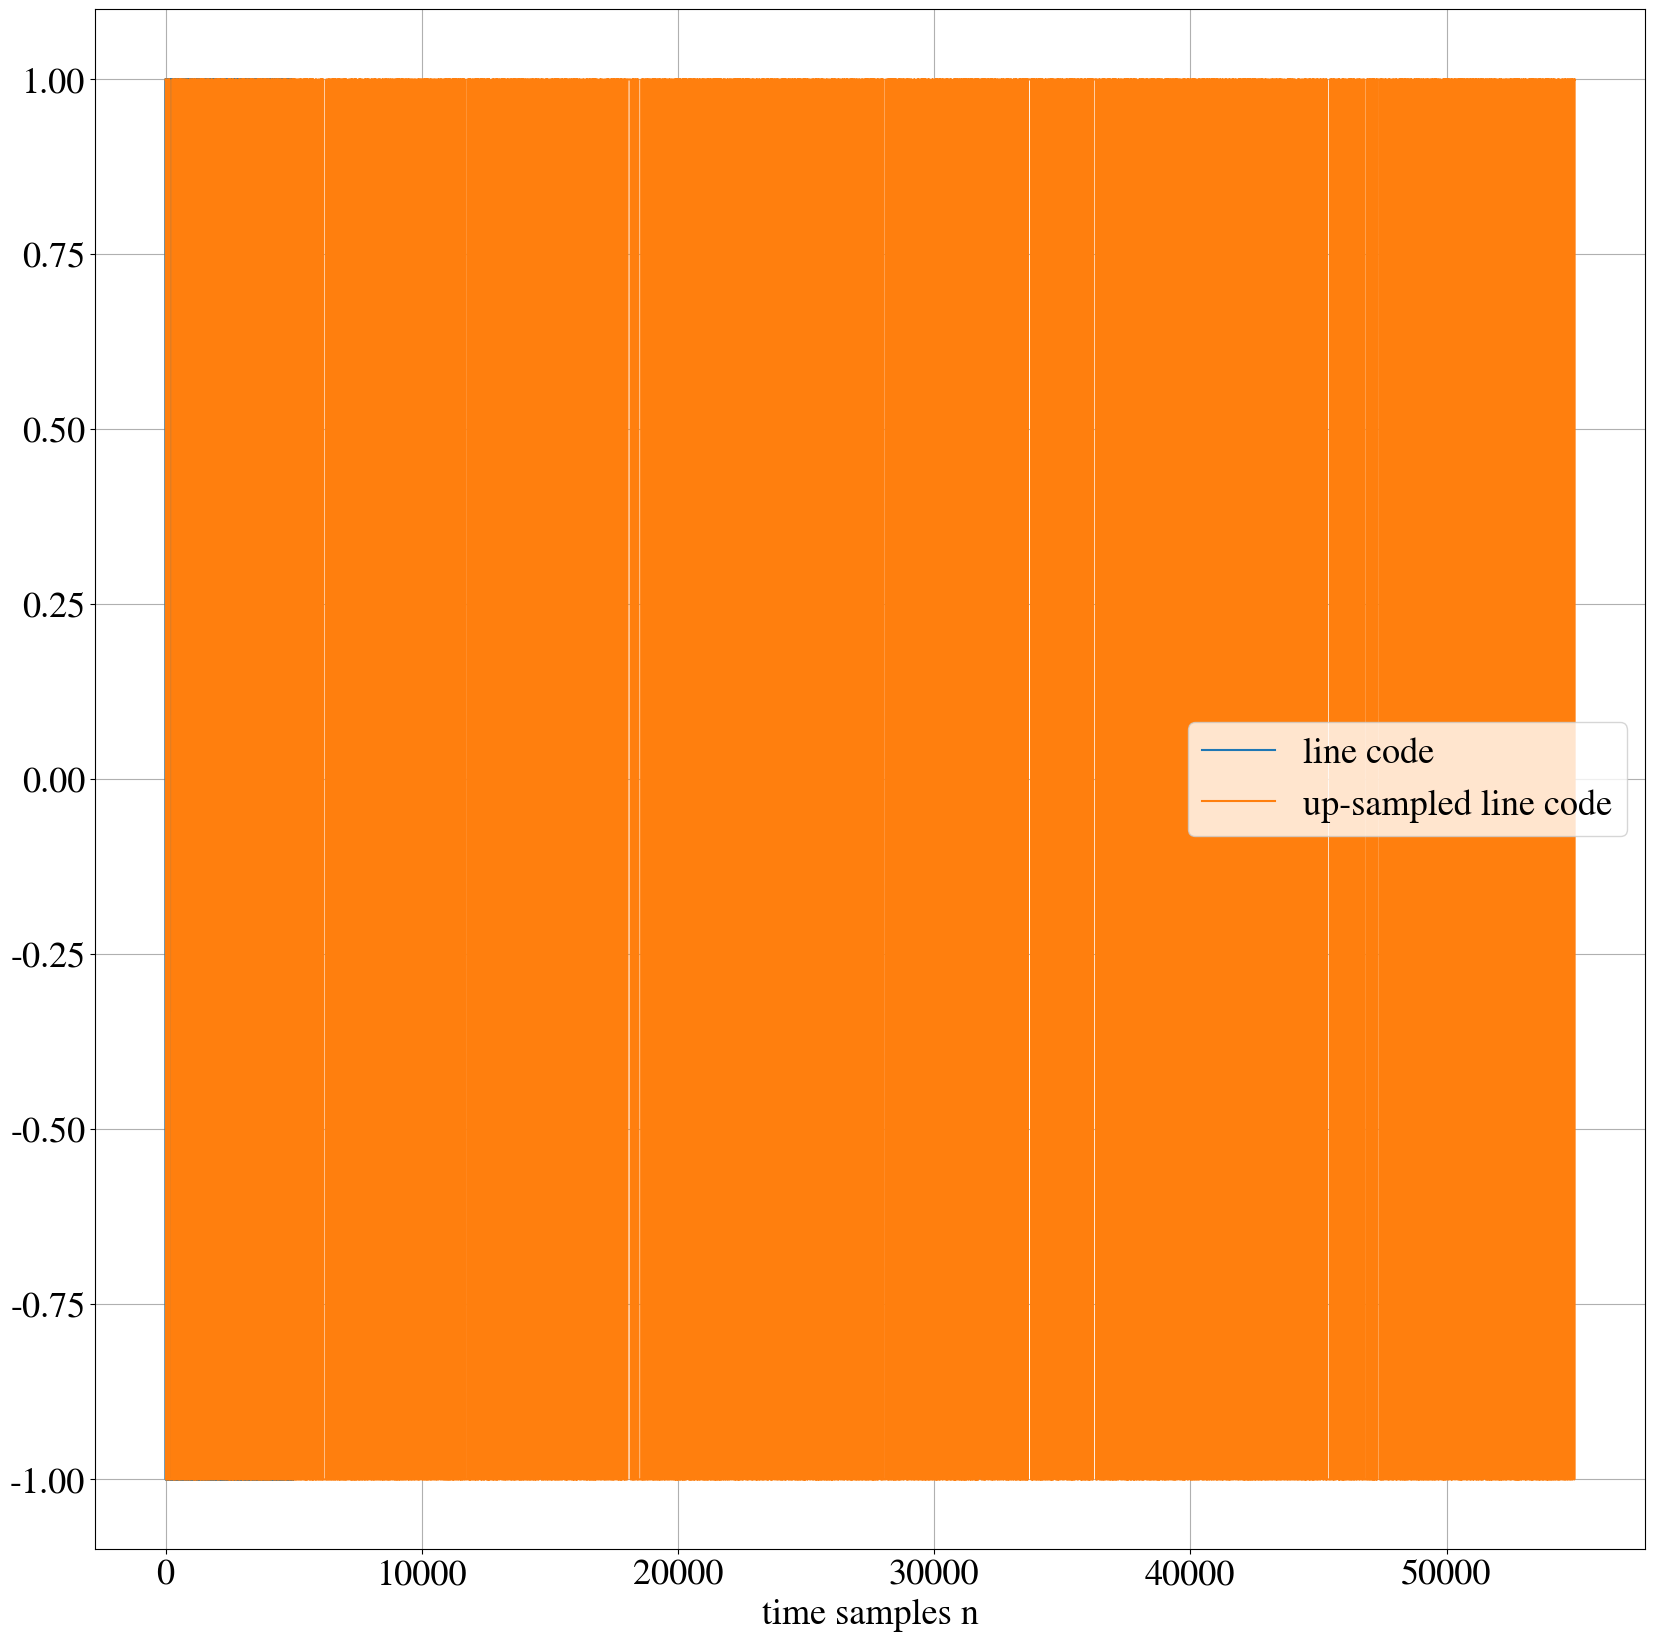
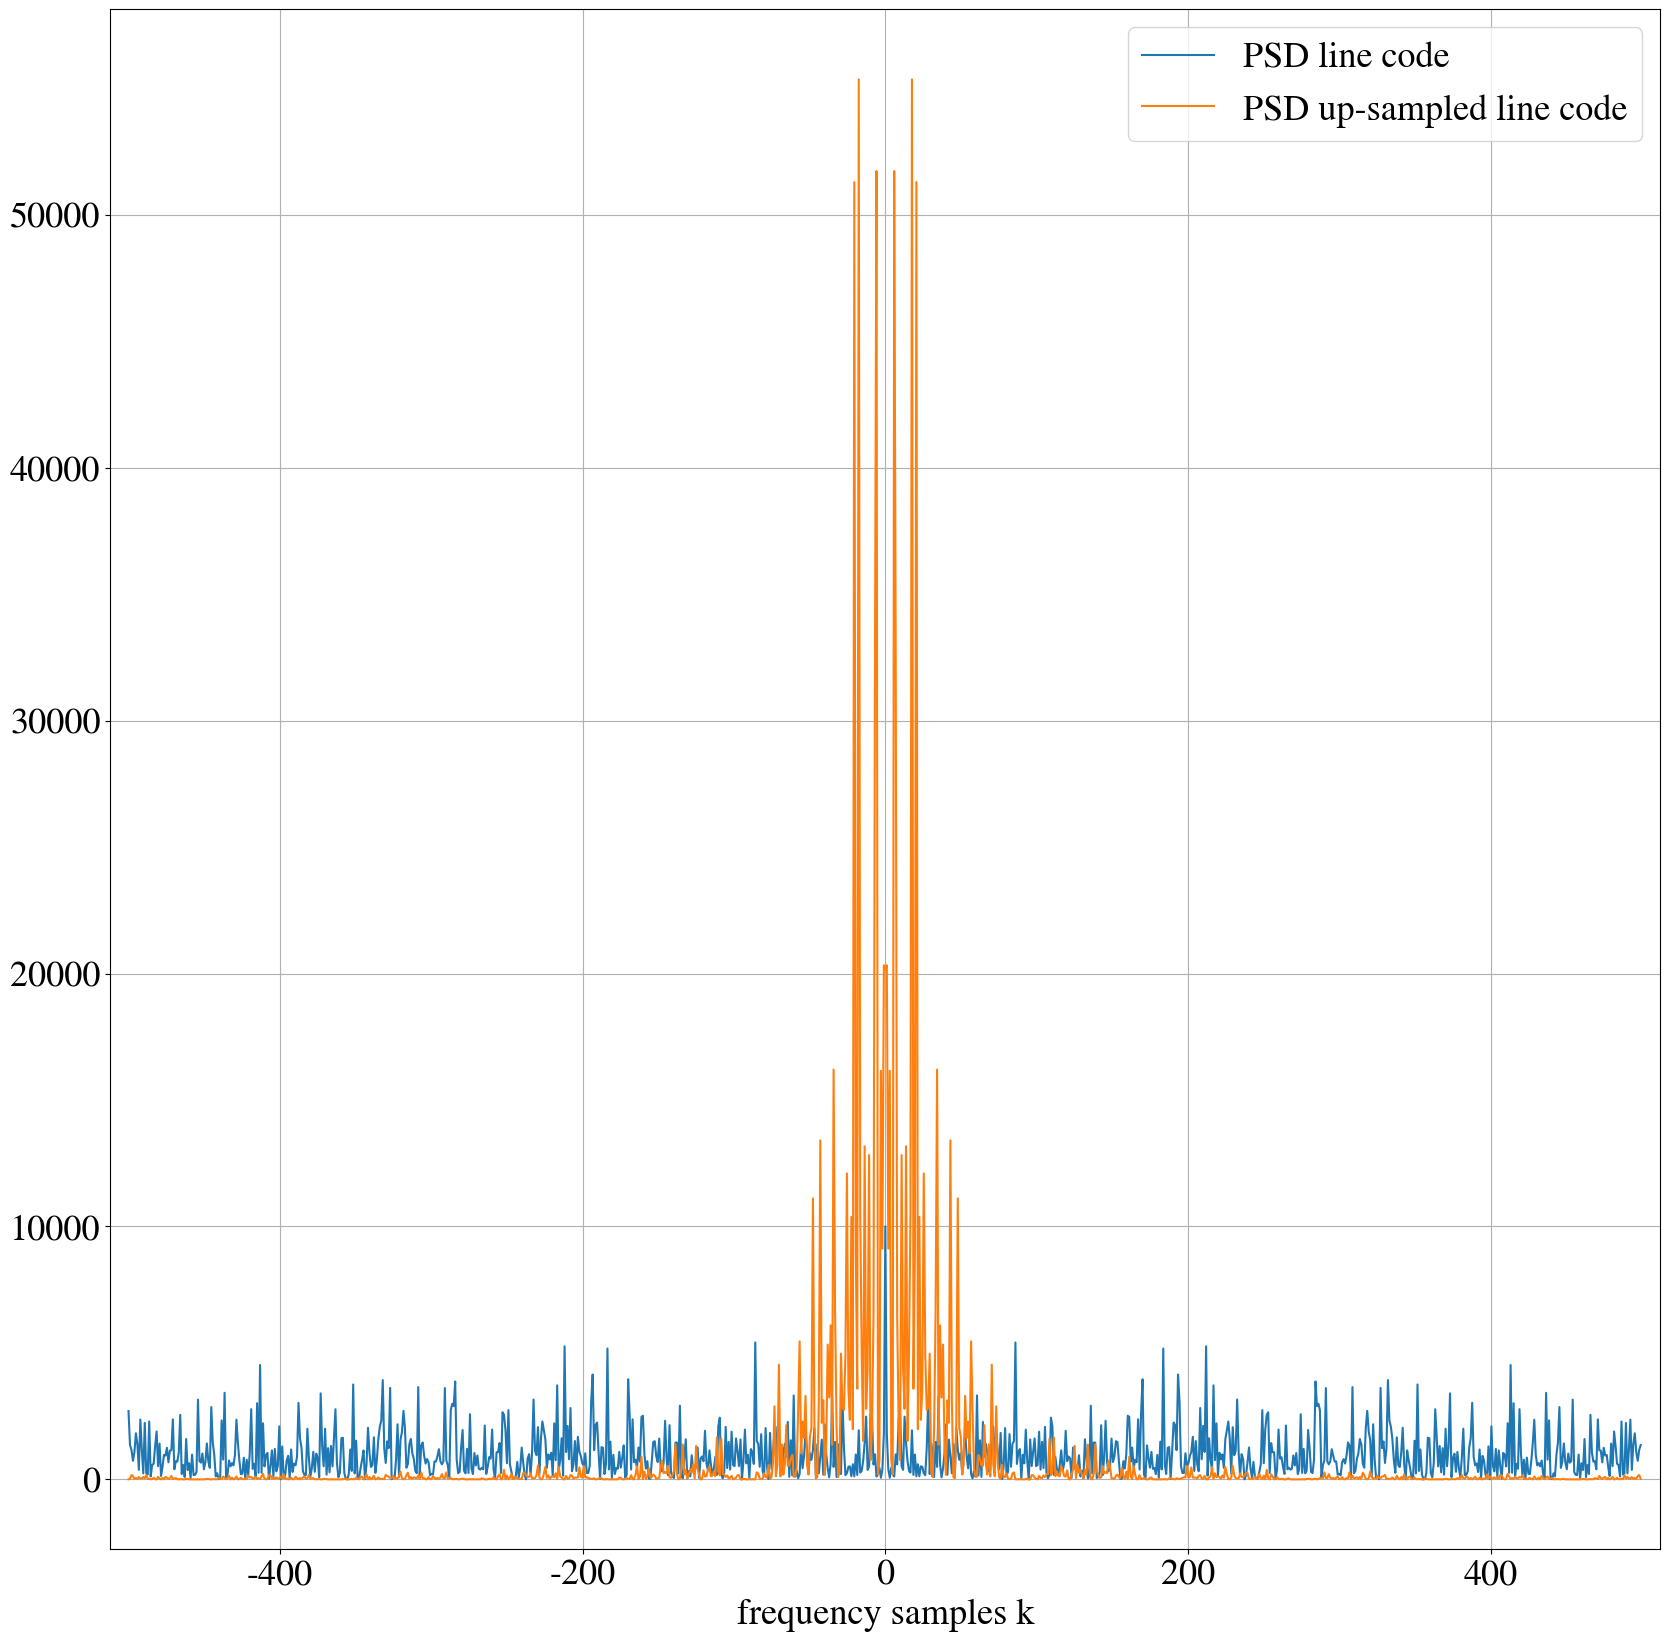

These charts were generated, in order, by the following Python code: (Note: this script raises an exception after producing the figures.)
from matplotlib import pyplot as plt
import numpy as np

# Upsample by increasing fs - pushes aliases further away
# Sample and hold pulse train - spectrum becomes sync envelope. convolve pulse train with a sync (ft of pulse), see ch7.2.1 of Lathi

font = {'family': 'STIXGeneral',
        'size': 26}
plt.rc('font', **font)

def shift_spectrum(S):
    K = len(S)
    K_2= int(K/2)
    S_shifted = np.zeros(K, dtype=S.dtype)
    print("CASR", S.dtype)
    S_shifted[0:K_2] = S[K_2:K]
    S_shifted[K_2:K] = S[0:K_2]

    return S_shifted

def dft(x):
    K = len(x)
    print(N)
    num_col = K
    num_row = int(N / K)
    F = np.zeros([K, K], dtype='complex_')
    for k in np.arange(K):
        for n in np.arange(K):
            F[k, n] = k * n
    f_coef = np.exp((-1j * 2 * np.pi / K) * F)
    #X = np.sum(np.dot(x[0:num_row*num_col].reshape(num_row, num_col), f_coef), axis=0)/np.sqrt(num_row)
    X = np.dot(x, f_coef)
    print(np.shape(X))
    return X

f1 = 100.0  # Hz
f2 = 200.0  # Hz
fs = 1000.0 # Hz
bw = fs/2
num_sec = 5
t = np.arange(0, num_sec, 1/fs)
N = len(t)
print(N)
K = int(1024) # fft length
K_2 = int(K/2) # fft length / 2
upsample = 10 # specific for pulse train

freq_res = fs/K  # For FFT
freq_res2 = fs/(N*(upsample+1)) # For DFT
freq = np.arange(0,fs,freq_res)
freq2 = np.arange(0,fs,freq_res2)
freq_shifted = np.arange(-fs/2,fs/2,freq_res)
freq_shifted2 = np.arange(-fs/2,fs/2,freq_res2)

cos = np.cos(2*np.pi*f1*t) + np.cos(2*np.pi*f2*t)
s = np.random.random(N) # white noise ie samples are uncorrelated from each other
s2 = np.random.normal(0, 0.1, N) # Gaussian process

top_hat = np.zeros(N)
top_hat[0:int(3*N/4)] = 1
#top_hat = top_hat*2 -1

pulse_train = np.round(np.random.random(N))*2 - 1  # array*2 - 1 is to get alternating -1 1
pulse_train_up = pulse_train.reshape(N, 1)
for i in np.arange(upsample):
    pulse_train_up = np.concatenate((pulse_train_up, pulse_train.reshape(N,1)), axis=1)
pulse_train_up = pulse_train_up.flatten()

x = pulse_train

X = np.fft.fft(x, K)
S = np.abs(X)**2
S_shifted = shift_spectrum(S)

x = pulse_train_up

X = np.fft.fft(x, K)
S2 = np.abs(X)**2
S2_shifted = shift_spectrum(S2)
print(np.shape(S2_shifted))
plt.figure(0, figsize=[20,20])
#plt.plot(np.arange(M), Self, label='dft')
#plt.plot(s, label='white')
#plt.plot(s2, label='gaussian')
#plt.plot(top_hat)
plt.plot(pulse_train, label='line code')
plt.plot(pulse_train_up, label='up-sampled line code')
plt.xlabel("time samples n")
plt.legend()
plt.grid()

plt.figure(1, figsize=[20,20])
plt.plot(freq_shifted, S_shifted, label='PSD line code')
plt.plot(freq_shifted, S2_shifted, label='PSD up-sampled line code')
plt.xlabel("frequency samples k")
#plt.xlabel("frequency Hz")
plt.legend()
plt.xlim([-int(K/2), int(K/2)])
plt.grid()
plt.savefig('/home/<user>/Documents/PhD/thesis/Figures/upsampled', bbox_inches='tight')

x = np.linspace(-np.pi, np.pi, 100)
sinc = np.sinc(x)*np.sinc(x) # this is the upsampled case
sinc2 = np.sinc(0.1*x)*np.sinc(0.1*x) # this is the original case
plt.figure(2, figsize=[20,20])
plt.plot(x, sinc, label='f(x)=sinc(x)')
plt.plot(x, sinc2, label='f(x)=sinc(x/10)')
plt.xlabel("x")
plt.ylabel("f(x)")
plt.xlim([-np.pi, np.pi])
plt.legend()
plt.grid()
plt.savefig('/home/<user>/Documents/PhD/thesis/Figures/sinc', bbox_inches='tight')

plt.show()


